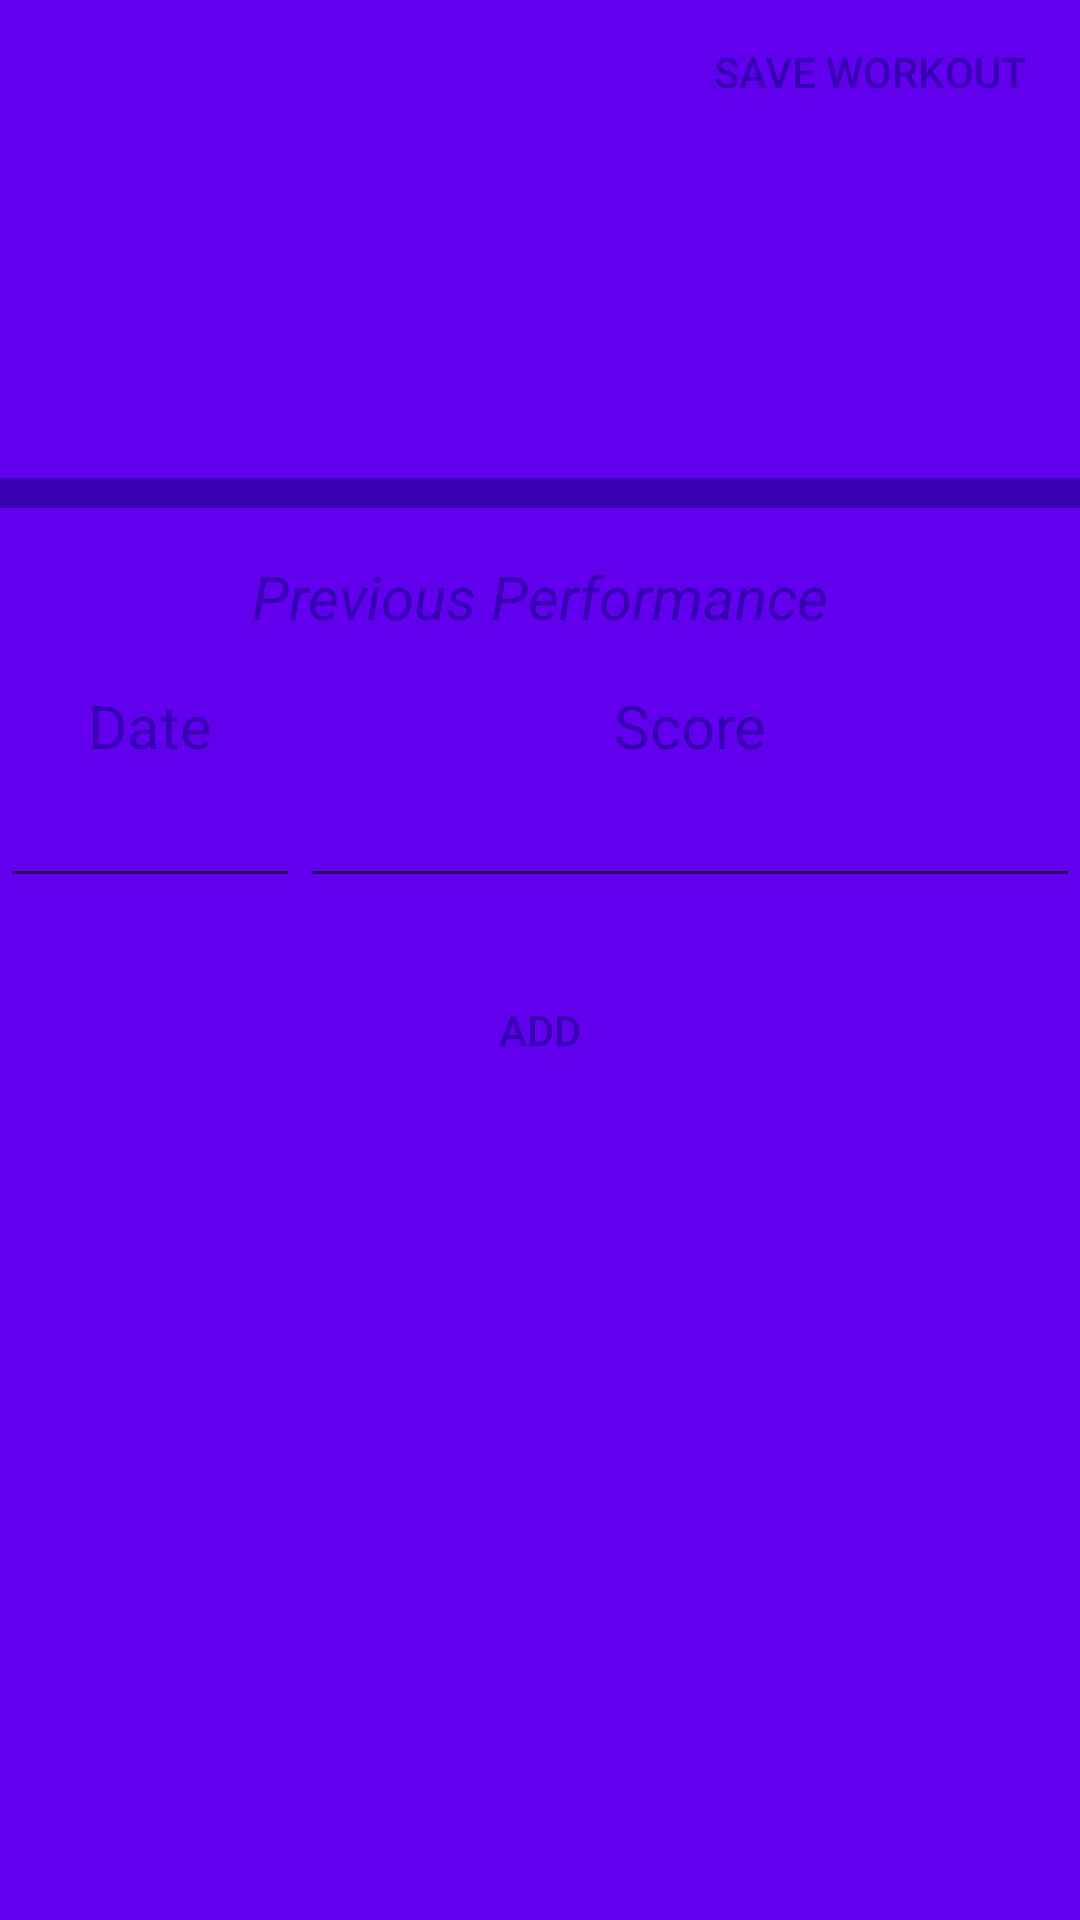

Reconstruct the res/layout file that produces this screen, plus the resources it refers to.
<!-- AndroidManifest.xml: application theme AppTheme -->
<!-- res/layout/activity_details.xml -->
<?xml version="1.0" encoding="utf-8"?>
<ScrollView xmlns:android="http://schemas.android.com/apk/res/android"
    xmlns:app="http://schemas.android.com/apk/res-auto"
    xmlns:tools="http://schemas.android.com/tools"
    android:layout_width="fill_parent"
    android:layout_height="fill_parent"
    android:background="@color/colorPrimary"
    android:orientation="vertical"
    tools:context="com.example.android.workoutgenerator.ActionIF">

<LinearLayout
    android:layout_width="match_parent"
    android:layout_height="match_parent"
    android:background="@color/colorPrimary"
    android:orientation="vertical"
    tools:context="com.example.android.workoutgenerator.Action">

    <RelativeLayout
        android:layout_width="wrap_content"
        android:layout_height="wrap_content"
        android:layout_marginBottom="20dp">

        <Button
            android:id="@+id/save_button"
            style="@style/ButtonStyle"
            android:layout_width="140dp"
            android:layout_height="wrap_content"
            android:layout_alignParentRight="true"
            android:background="@drawable/ripple_effect"
            android:onClick="saveWorkout"
            android:text="Save Workout" />

        <Button
            android:id="@+id/remove_button"
            style="@style/ButtonStyle"
            android:layout_width="140dp"
            android:layout_height="wrap_content"
            android:layout_alignParentRight="true"
            android:background="@drawable/ripple_effect"
            android:onClick="removeWorkout"
            android:text="Remove Workout"
            android:visibility="gone" />
    </RelativeLayout>

    <TextView
        android:id="@+id/fulldescription"
        android:layout_width="match_parent"
        android:layout_height="wrap_content"
        android:layout_marginBottom="16dp"
        android:gravity="center"
        android:textColor="@color/colorPrimaryDark"
        android:textSize="24dp"
        tools:text="First Workout\nTesting Size" />

    <TextView
        android:id="@+id/rx"
        android:layout_width="match_parent"
        android:layout_height="wrap_content"
        android:layout_marginBottom="16dp"
        android:gravity="center"
        android:textColor="@color/colorPrimaryDark"
        android:textSize="20dp"
        tools:text="Rx Weight\nTesting" />

    <View
        android:layout_width="match_parent"
        android:layout_height="10dp"
        android:background="@color/colorPrimaryDark"
        android:layout_marginBottom="16dp"/>

    <TextView
        android:layout_width="match_parent"
        android:layout_height="wrap_content"
        android:gravity="center"
        android:text="Previous Performance"
        android:textColor="@color/colorPrimaryDark"
        android:textSize="20dp"
        android:textStyle="italic"
        android:layout_marginBottom="16dp"/>



    <LinearLayout
        android:layout_width="match_parent"
        android:layout_height="fill_parent"
        android:orientation="vertical">

        <LinearLayout
            android:layout_width="match_parent"
            android:layout_height="wrap_content"
            android:orientation="horizontal">

            <TextView
                android:layout_width="100dp"
                android:layout_height="wrap_content"
                android:textColor="@color/colorPrimaryDark"
                android:textSize="20dp"
                android:text="Date"
                android:gravity="center"/>

            <TextView
                android:layout_width="fill_parent"
                android:layout_height="wrap_content"
                android:textColor="@color/colorPrimaryDark"
                android:textSize="20dp"
                android:text="Score"
                android:gravity="center"/>


        </LinearLayout>

        <LinearLayout
            android:layout_width="match_parent"
            android:layout_height="wrap_content"
            android:orientation="horizontal"
            >

            <EditText
                android:id="@+id/date_field"
                android:layout_width="100dp"
                android:layout_height="wrap_content"
                android:inputType="date"
                android:textColor="@color/colorPrimaryDark"
                android:textSize="20dp"
                android:gravity="center"/>

            <EditText
                android:id="@+id/score_field"
                android:layout_width="fill_parent"
                android:layout_height="wrap_content"
                android:textColor="@color/colorPrimaryDark"
                android:textSize="20dp"
                android:gravity="center"/>

        </LinearLayout>



        <Button
            style="@style/ButtonStyle"
            android:layout_width="wrap_content"
            android:layout_height="wrap_content"
            android:layout_gravity="center"
            android:background="@drawable/ripple_effect"
            android:onClick="addNewWorkout"
            android:text="Add"
            android:layout_marginTop="20dp"/>


    </LinearLayout>


</LinearLayout>

</ScrollView>
<!-- resources referenced by this layout -->
<resources>
  <style name="ButtonStyle">
          <item name="android:textColor">@color/colorPrimaryDark</item>
      </style>
  <style name="AppTheme" parent="Base.Theme.AppCompat.Light.DarkActionBar">
          
          <item name="colorPrimary">@color/colorPrimary</item>
          <item name="colorPrimaryDark">@color/colorPrimary</item>
          <item name="colorAccent">@color/colorAccent</item>
      </style>
  <!-- not gathered from this repository: default colours our renderer supplied (Android Studio template values) -->
  <color name="colorPrimary">#FF6200EE</color>
  <color name="colorPrimaryDark">#FF3700B3</color>
  <color name="colorAccent">#FF03DAC5</color>
</resources>
